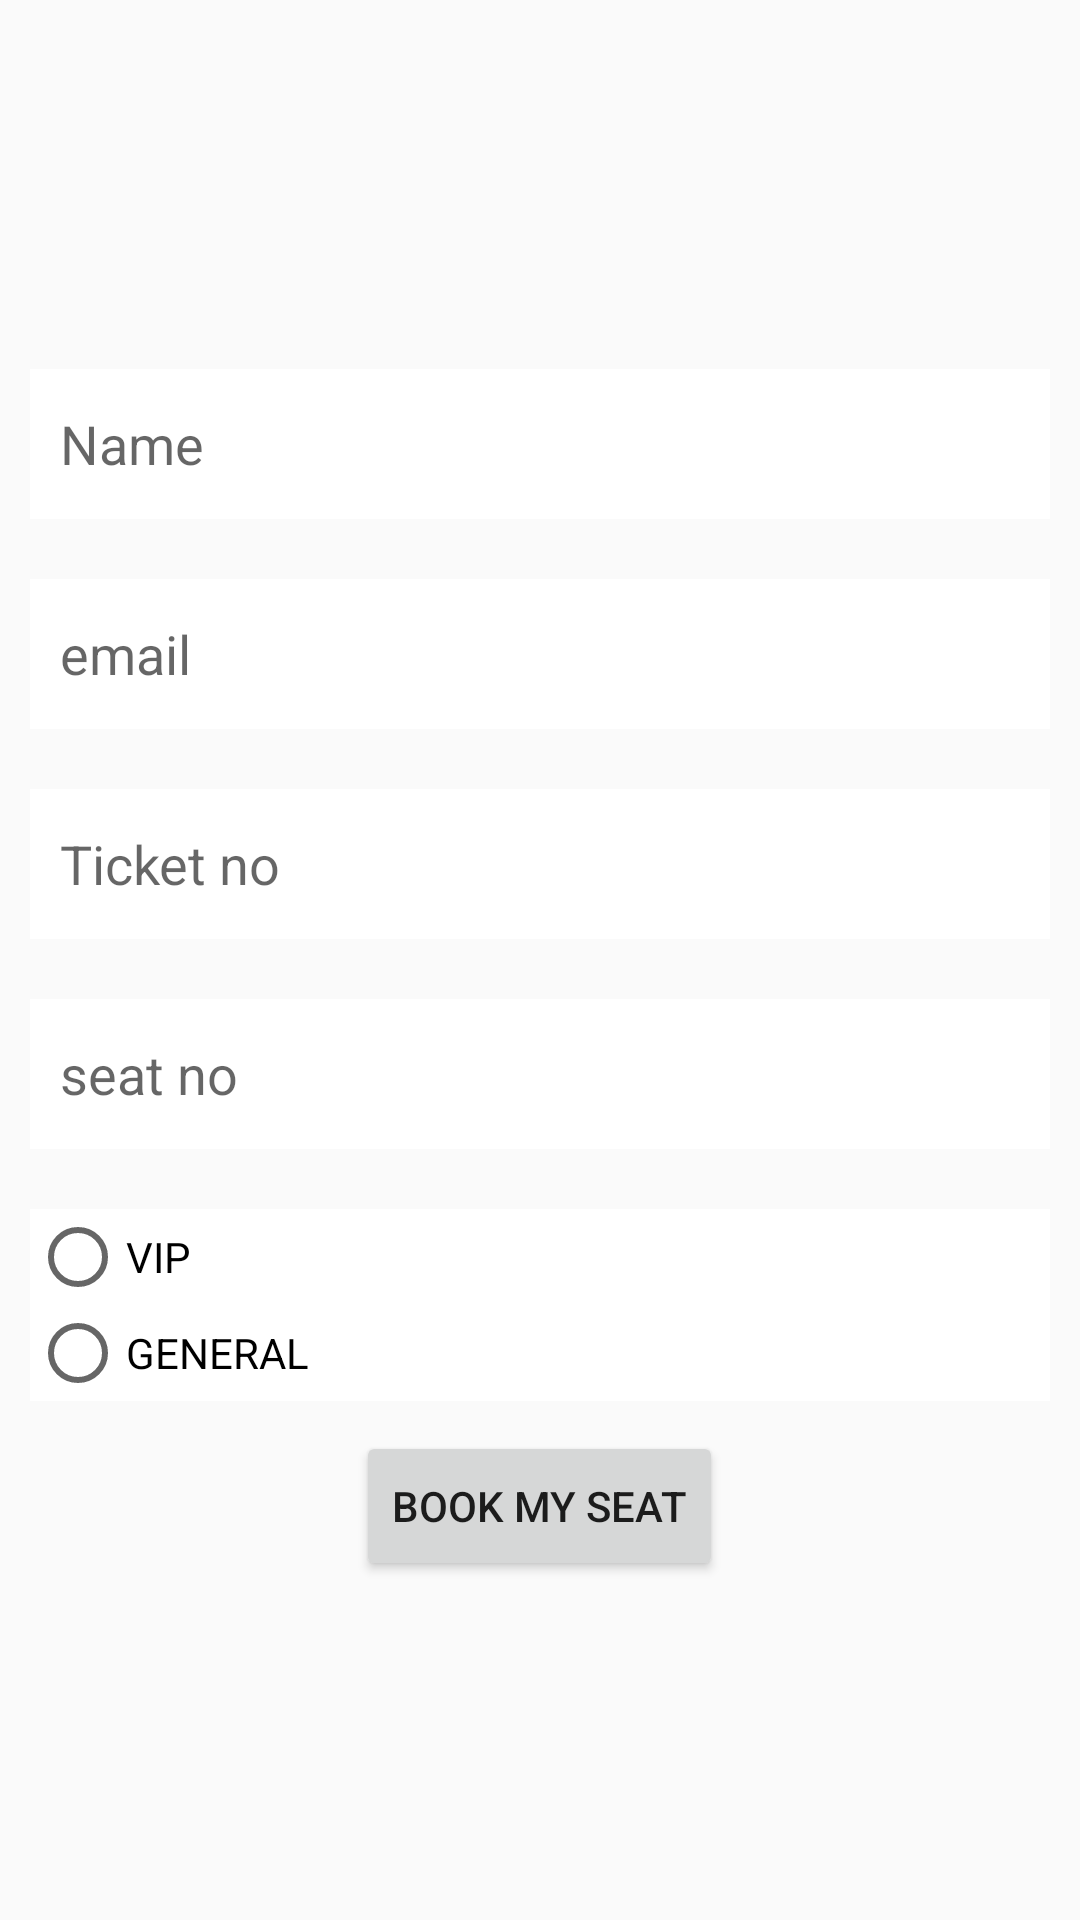

Here is an Android app screen rendered from its layout file. Give the layout XML and the strings, colors and styles it references.
<!-- AndroidManifest.xml: activity theme Theme.AppCompat.Light.NoActionBar -->
<!-- res/layout/activity_registration.xml -->
<?xml version="1.0" encoding="utf-8"?>
<LinearLayout xmlns:android="http://schemas.android.com/apk/res/android"
    xmlns:app="http://schemas.android.com/apk/res-auto"
    xmlns:tools="http://schemas.android.com/tools"
    android:layout_width="match_parent"
    android:layout_height="match_parent"
    android:orientation="vertical"
    android:gravity="center"
    android:background="@drawable/pic"
    tools:context=".RegistrationActivity">
    <EditText
        android:layout_margin="10dp"
        android:padding="10dp"
        android:background="@color/white"
        android:id="@+id/name"
        android:hint="Name"
        android:layout_width="match_parent"
        android:layout_height="50dp"></EditText>


    <EditText
        android:padding="10dp"
        android:layout_margin="10dp"
        android:background="@color/white"
        android:id="@+id/email"
        android:hint="email"
        android:layout_width="match_parent"
        android:layout_height="50dp"></EditText>
    <EditText
        android:padding="10dp"
        android:layout_margin="10dp"
        android:background="@color/white"
        android:hint="Ticket no"
        android:id="@+id/passward"
        android:layout_width="match_parent"
        android:layout_height="50dp"></EditText>
    <EditText
        android:padding="10dp"
        android:layout_margin="10dp"
        android:background="@color/white"
        android:hint="seat no"
        android:id="@+id/seatno"
        android:layout_width="match_parent"
        android:layout_height="50dp"></EditText>
    <RadioGroup
        android:layout_margin="10dp"
        android:background="@color/white"
        android:id="@+id/rg"
        android:layout_width="match_parent"
        android:layout_height="wrap_content"
        android:orientation="vertical">
        <RadioButton android:id="@+id/VIP"
            android:layout_width="wrap_content"
            android:layout_height="wrap_content"
            android:text="VIP"
            />
        <RadioButton android:id="@+id/GENERAL"
            android:layout_width="wrap_content"
            android:layout_height="wrap_content"
            android:text="GENERAL"
            />
    </RadioGroup>
    <Button
        android:text="Book My seat"
        android:id="@+id/register"
        android:layout_width="wrap_content"
        android:layout_height="50dp"></Button>

</LinearLayout>
<!-- resources referenced by this layout -->
<resources>

  <!-- not gathered from this repository: default colours our renderer supplied (Android Studio template values) -->
  <color name="white">#FFFFFFFF</color>
</resources>
